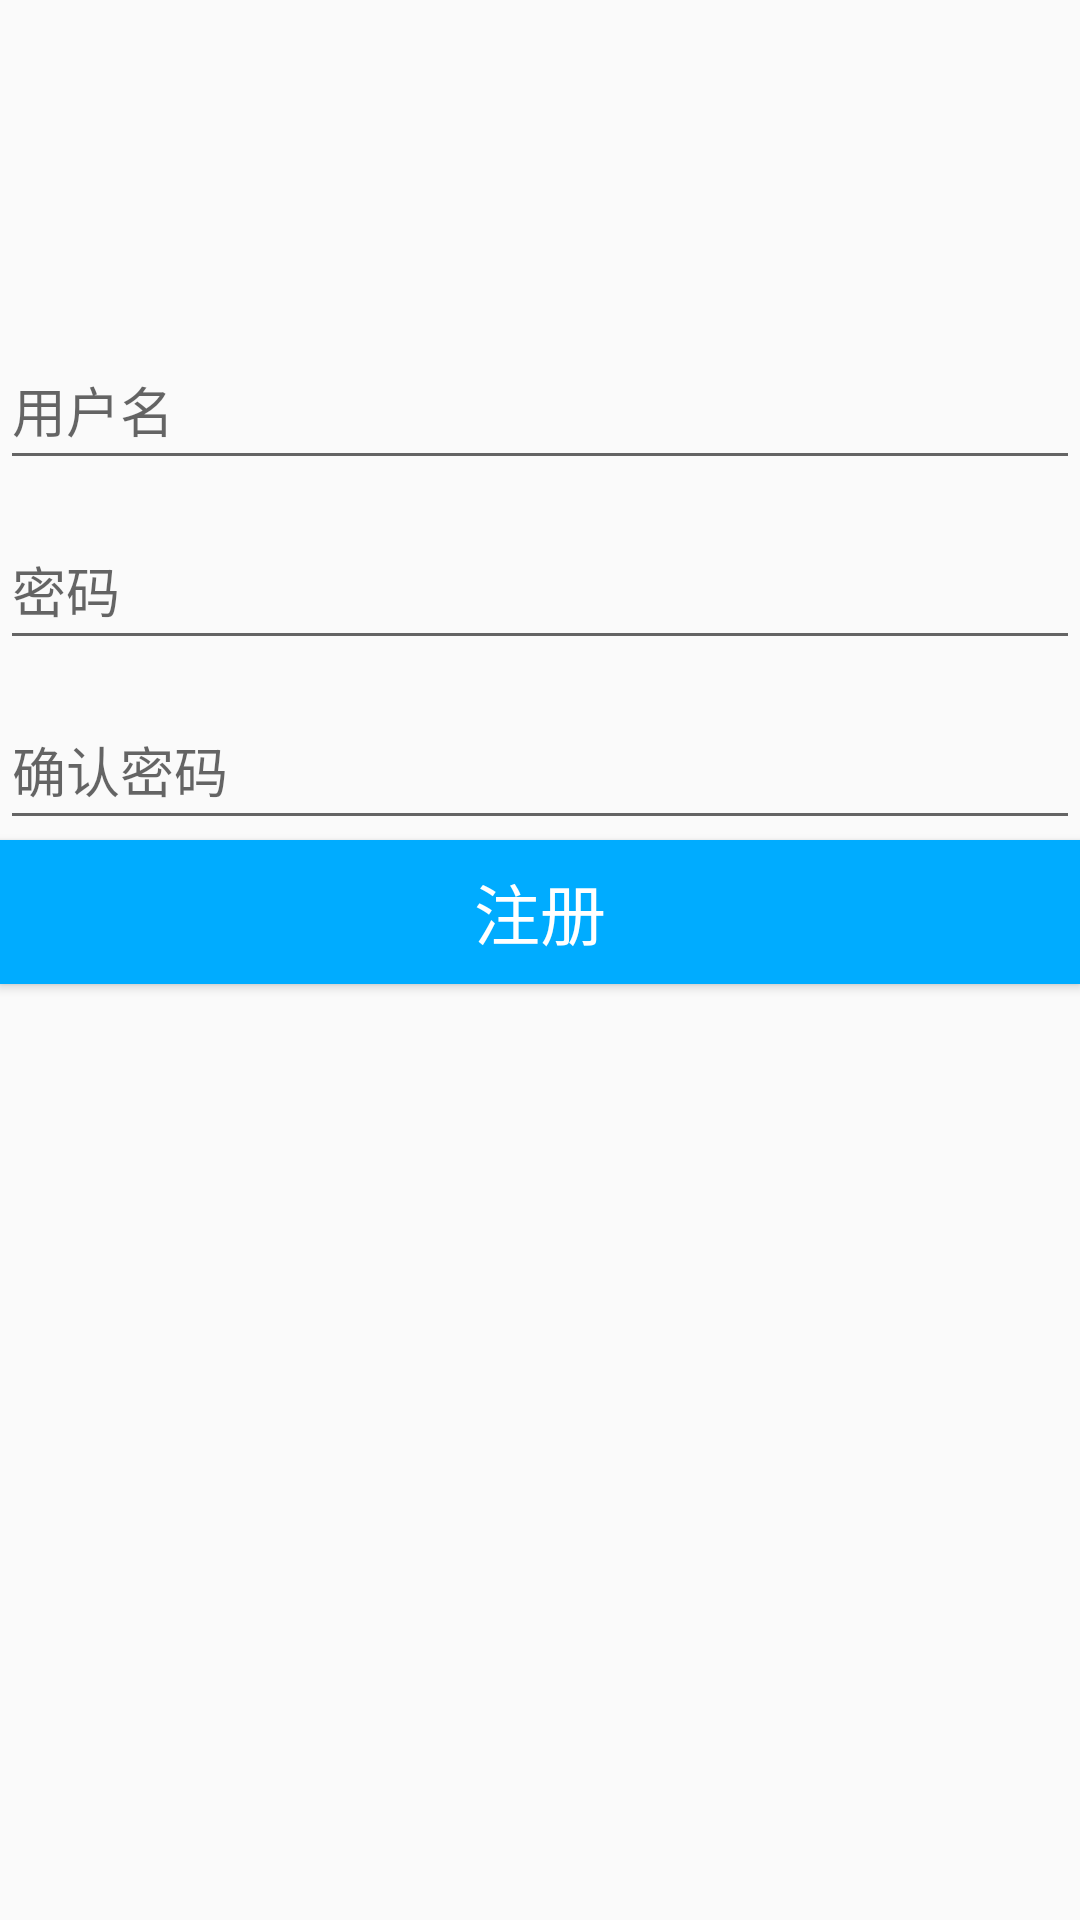

The Android layout XML behind this screen, and the referenced resources:
<!-- AndroidManifest.xml: application theme AppTheme -->
<!-- res/layout/activity_register.xml -->
<?xml version="1.0" encoding="utf-8"?>

<LinearLayout xmlns:android="http://schemas.android.com/apk/res/android"
    android:orientation="vertical"
    android:layout_width="match_parent"
    android:layout_height="match_parent"
    android:background="@mipmap/login_bk">
    <ImageView
        android:layout_width="60dp"
        android:layout_height="60dp"
        android:src="@mipmap/avatar7"
        android:layout_gravity="center_horizontal"
        android:layout_margin="20dp"/>
    <EditText
        android:id="@id/user_name"
        android:layout_width="match_parent"
        android:layout_height="50dp"
        android:hint="@string/user_name"
        android:layout_marginTop="10dp"
        android:inputType="text"
        android:imeOptions="actionNext"/>
    <EditText
        android:id="@id/password"
        android:layout_width="match_parent"
        android:layout_height="50dp"
        android:hint="@string/password"
        android:layout_marginTop="10dp"
        android:inputType="numberPassword"
        android:imeOptions="actionNext"/>
    <EditText
        android:id="@id/mConfirmPassword"
        android:layout_width="match_parent"
        android:layout_height="50dp"
        android:hint="@string/confirm_password"
        android:layout_marginTop="10dp"
        android:inputType="numberPassword"
        android:imeOptions="actionDone"/>
    <Button
        android:id="@id/register"
        android:layout_width="match_parent"
        android:layout_height="wrap_content"
        android:background="@color/qq_blue"
        android:text="@string/register"


        android:textSize="22sp"
        android:textColor="@android:color/white"/>

</LinearLayout>
<!-- resources referenced by this layout -->
<resources>
  <color name="qq_blue">#00acff</color>
  <string name="confirm_password">确认密码</string>
  <string name="password">密码</string>
  <string name="register">注册</string>
  <string name="user_name">用户名</string>
  <style name="AppTheme" parent="Theme.AppCompat.Light.NoActionBar">
          
          <item name="colorPrimary">@color/colorPrimary</item>
          <item name="colorPrimaryDark">@color/colorPrimaryDark</item>
          <item name="colorAccent">@color/colorAccent</item>
      </style>
  <color name="colorPrimary">#3F51B5</color>
  <color name="colorPrimaryDark">#303F9F</color>
  <color name="colorAccent">#FF4081</color>
</resources>
